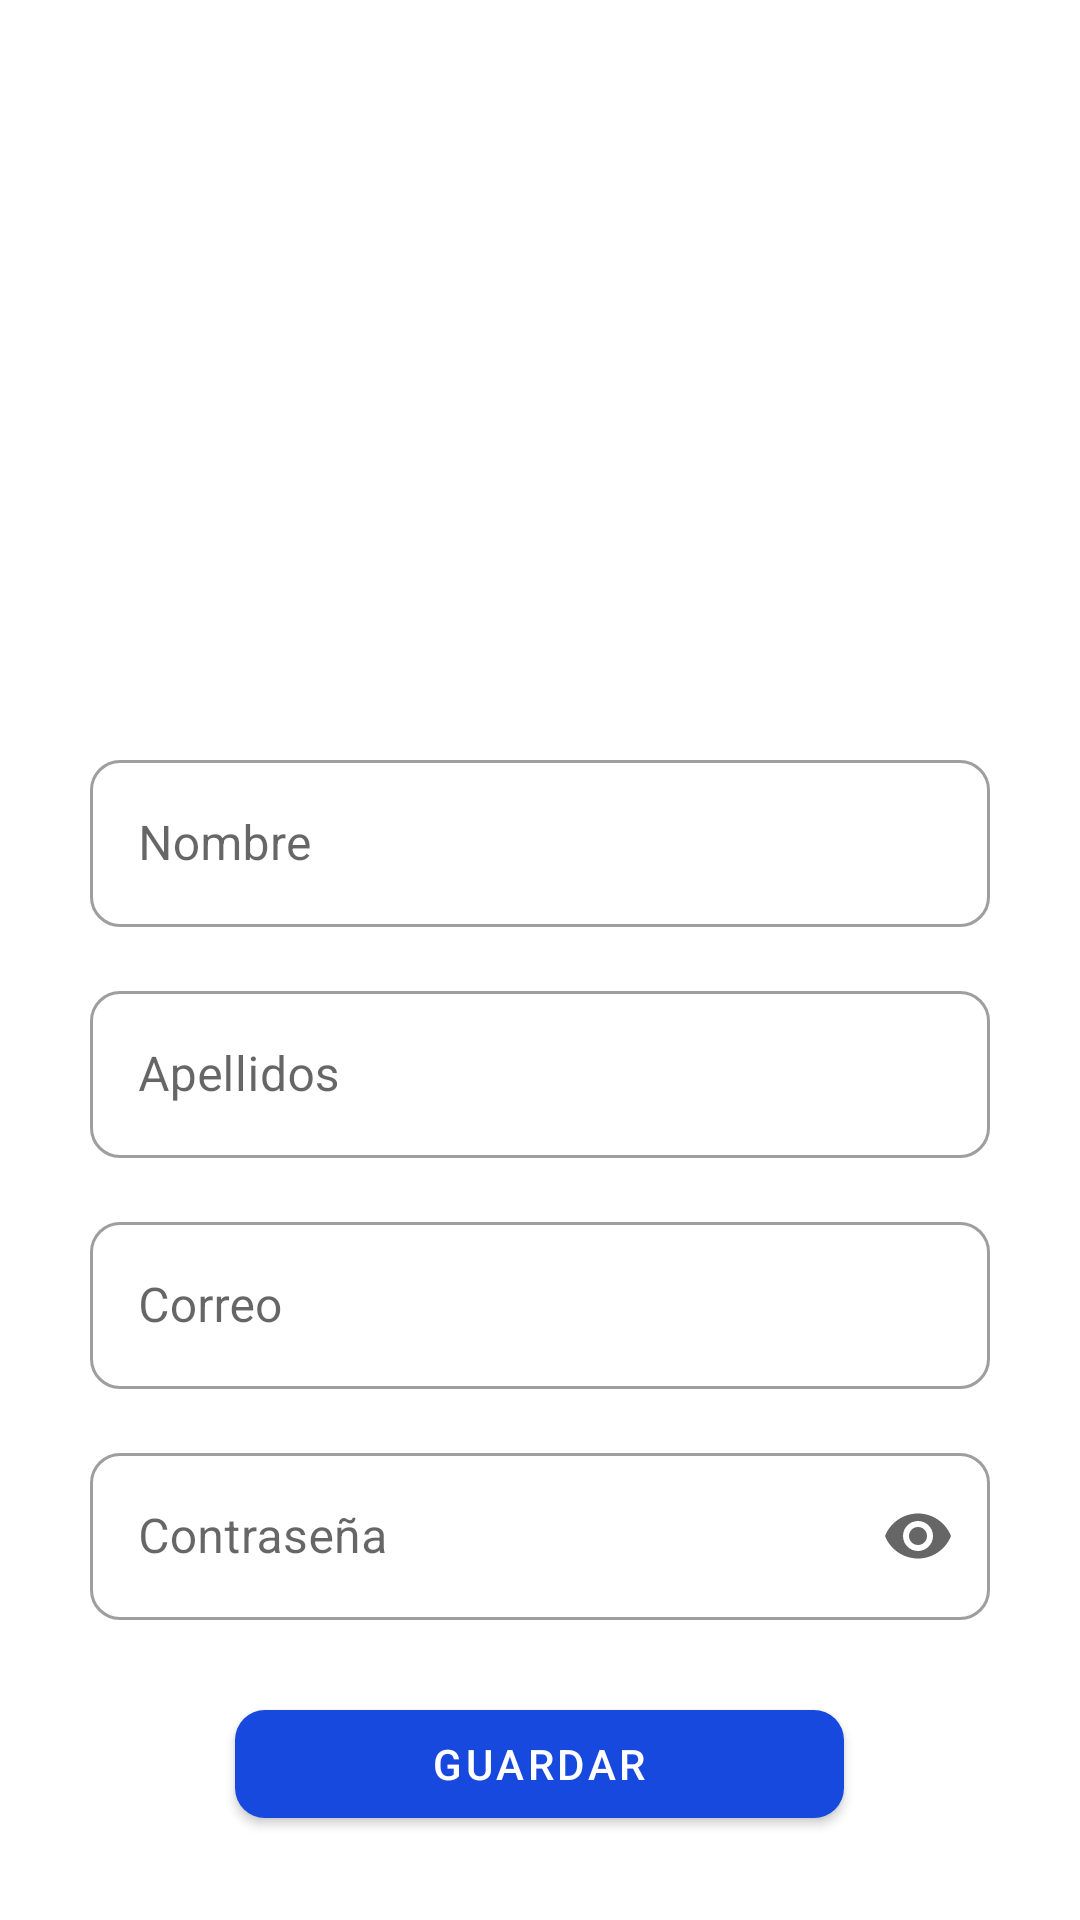

This screen was rendered from an Android layout file. Write that file and the resources it references.
<!-- AndroidManifest.xml: application theme Theme.Laboratorio3 -->
<!-- res/layout/fragment_registro.xml -->
<?xml version="1.0" encoding="utf-8"?>
<FrameLayout xmlns:android="http://schemas.android.com/apk/res/android"
    xmlns:tools="http://schemas.android.com/tools"
    android:layout_width="match_parent"
    android:layout_height="match_parent"
    xmlns:app="http://schemas.android.com/apk/res-auto"
    tools:context=".ui.RegistroFragment">

    <LinearLayout
        android:layout_width="match_parent"
        android:layout_height="match_parent"
        android:orientation="vertical">

        <ImageView
            android:id="@+id/ivLogor"
            android:layout_width="200dp"
            android:layout_height="200dp"
            android:src="@drawable/register"
            android:layout_gravity="center"
            android:layout_marginTop="40dp"/>

        <com.google.android.material.textfield.TextInputLayout
            android:id="@+id/tilRName"
            style="@style/Widget.MaterialComponents.TextInputLayout.OutlinedBox"
            android:layout_width="match_parent"
            android:layout_height="wrap_content"
            android:layout_marginStart="30dp"
            android:layout_marginEnd="30dp"
            android:layout_marginTop="8dp"
            android:layout_marginBottom="8dp"
            android:hint="Nombre"
            app:boxBackgroundMode="outline"
            app:boxCornerRadiusBottomEnd="10dp"
            app:boxCornerRadiusBottomStart="10dp"
            app:boxCornerRadiusTopEnd="10dp"
            app:boxCornerRadiusTopStart="10dp">

            <com.google.android.material.textfield.TextInputEditText
                android:id="@+id/tietRName"
                android:layout_width="match_parent"
                android:layout_height="wrap_content"
                android:inputType="textEmailAddress">

            </com.google.android.material.textfield.TextInputEditText>
        </com.google.android.material.textfield.TextInputLayout>

        <com.google.android.material.textfield.TextInputLayout
            android:id="@+id/tilRApellido"
            style="@style/Widget.MaterialComponents.TextInputLayout.OutlinedBox"
            android:layout_width="match_parent"
            android:layout_height="wrap_content"
            android:layout_marginStart="30dp"
            android:layout_marginEnd="30dp"
            android:layout_marginTop="8dp"
            android:layout_marginBottom="8dp"
            android:hint="Apellidos"
            app:boxBackgroundMode="outline"
            app:boxCornerRadiusBottomEnd="10dp"
            app:boxCornerRadiusBottomStart="10dp"
            app:boxCornerRadiusTopEnd="10dp"
            app:boxCornerRadiusTopStart="10dp">

            <com.google.android.material.textfield.TextInputEditText
                android:id="@+id/tietRApellido"
                android:layout_width="match_parent"
                android:layout_height="wrap_content"
                android:inputType="textPersonName">

            </com.google.android.material.textfield.TextInputEditText>
        </com.google.android.material.textfield.TextInputLayout>

        <com.google.android.material.textfield.TextInputLayout
            android:id="@+id/tilRMail"
            android:layout_width="match_parent"
            android:layout_height="wrap_content"
            android:layout_marginStart="30dp"
            android:layout_marginEnd="30dp"
            android:layout_marginTop="8dp"
            android:layout_marginBottom="8dp"
            android:hint="Correo"
            app:boxBackgroundMode="outline"
            app:boxCornerRadiusTopEnd="10dp"
            app:boxCornerRadiusTopStart="10dp"
            app:boxCornerRadiusBottomStart="10dp"
            app:boxCornerRadiusBottomEnd="10dp"
            style="@style/Widget.MaterialComponents.TextInputLayout.OutlinedBox">

            <com.google.android.material.textfield.TextInputEditText
                android:id="@+id/tietRMail"
                android:layout_width="match_parent"
                android:layout_height="wrap_content"
                android:inputType="textEmailAddress">

            </com.google.android.material.textfield.TextInputEditText>
        </com.google.android.material.textfield.TextInputLayout>

        <com.google.android.material.textfield.TextInputLayout
            android:id="@+id/tilRPass"
            android:layout_width="match_parent"
            android:layout_height="wrap_content"
            android:layout_marginStart="30dp"
            android:layout_marginEnd="30dp"
            android:layout_marginTop="8dp"
            android:layout_marginBottom="8dp"
            app:boxBackgroundMode="outline"
            app:boxCornerRadiusTopEnd="10dp"
            app:boxCornerRadiusTopStart="10dp"
            app:boxCornerRadiusBottomStart="10dp"
            app:boxCornerRadiusBottomEnd="10dp"
            android:hint="Contraseña"
            app:endIconMode="password_toggle"
            style="@style/Widget.MaterialComponents.TextInputLayout.OutlinedBox">

            <com.google.android.material.textfield.TextInputEditText
                android:id="@+id/tietRPass"
                android:layout_width="match_parent"
                android:layout_height="wrap_content"
                android:inputType="textPassword">

            </com.google.android.material.textfield.TextInputEditText>
        </com.google.android.material.textfield.TextInputLayout>

        <com.google.android.material.button.MaterialButton
            android:id="@+id/btnGuardar"
            android:layout_width="203dp"
            android:layout_height="48dp"
            android:layout_marginTop="16dp"
            android:layout_gravity="center"
            android:text="Guardar"
            app:cornerRadius="10dp">

        </com.google.android.material.button.MaterialButton>

    </LinearLayout>

</FrameLayout>
<!-- resources referenced by this layout -->
<resources>
  <style name="Theme.Laboratorio3" parent="Theme.MaterialComponents.DayNight.NoActionBar">
          
          <item name="colorPrimary">@color/blue1</item>
          <item name="colorPrimaryVariant">@color/blue2</item>
          <item name="colorOnPrimary">@color/white</item>
          
          <item name="colorSecondary">@color/brown1</item>
          <item name="colorSecondaryVariant">@color/brown2</item>
          <item name="colorOnSecondary">@color/black</item>
          
          <item name="android:statusBarColor" tools:targetApi="l">?attr/colorPrimaryVariant</item>
          
      </style>
  <color name="blue1">#1749DF</color>
  <color name="blue2">#229595</color>
  <color name="white">#FFFFFFFF</color>
  <color name="brown1">#9F7A2F</color>
  <color name="brown2">#CCC058</color>
  <color name="black">#FF000000</color>
</resources>
